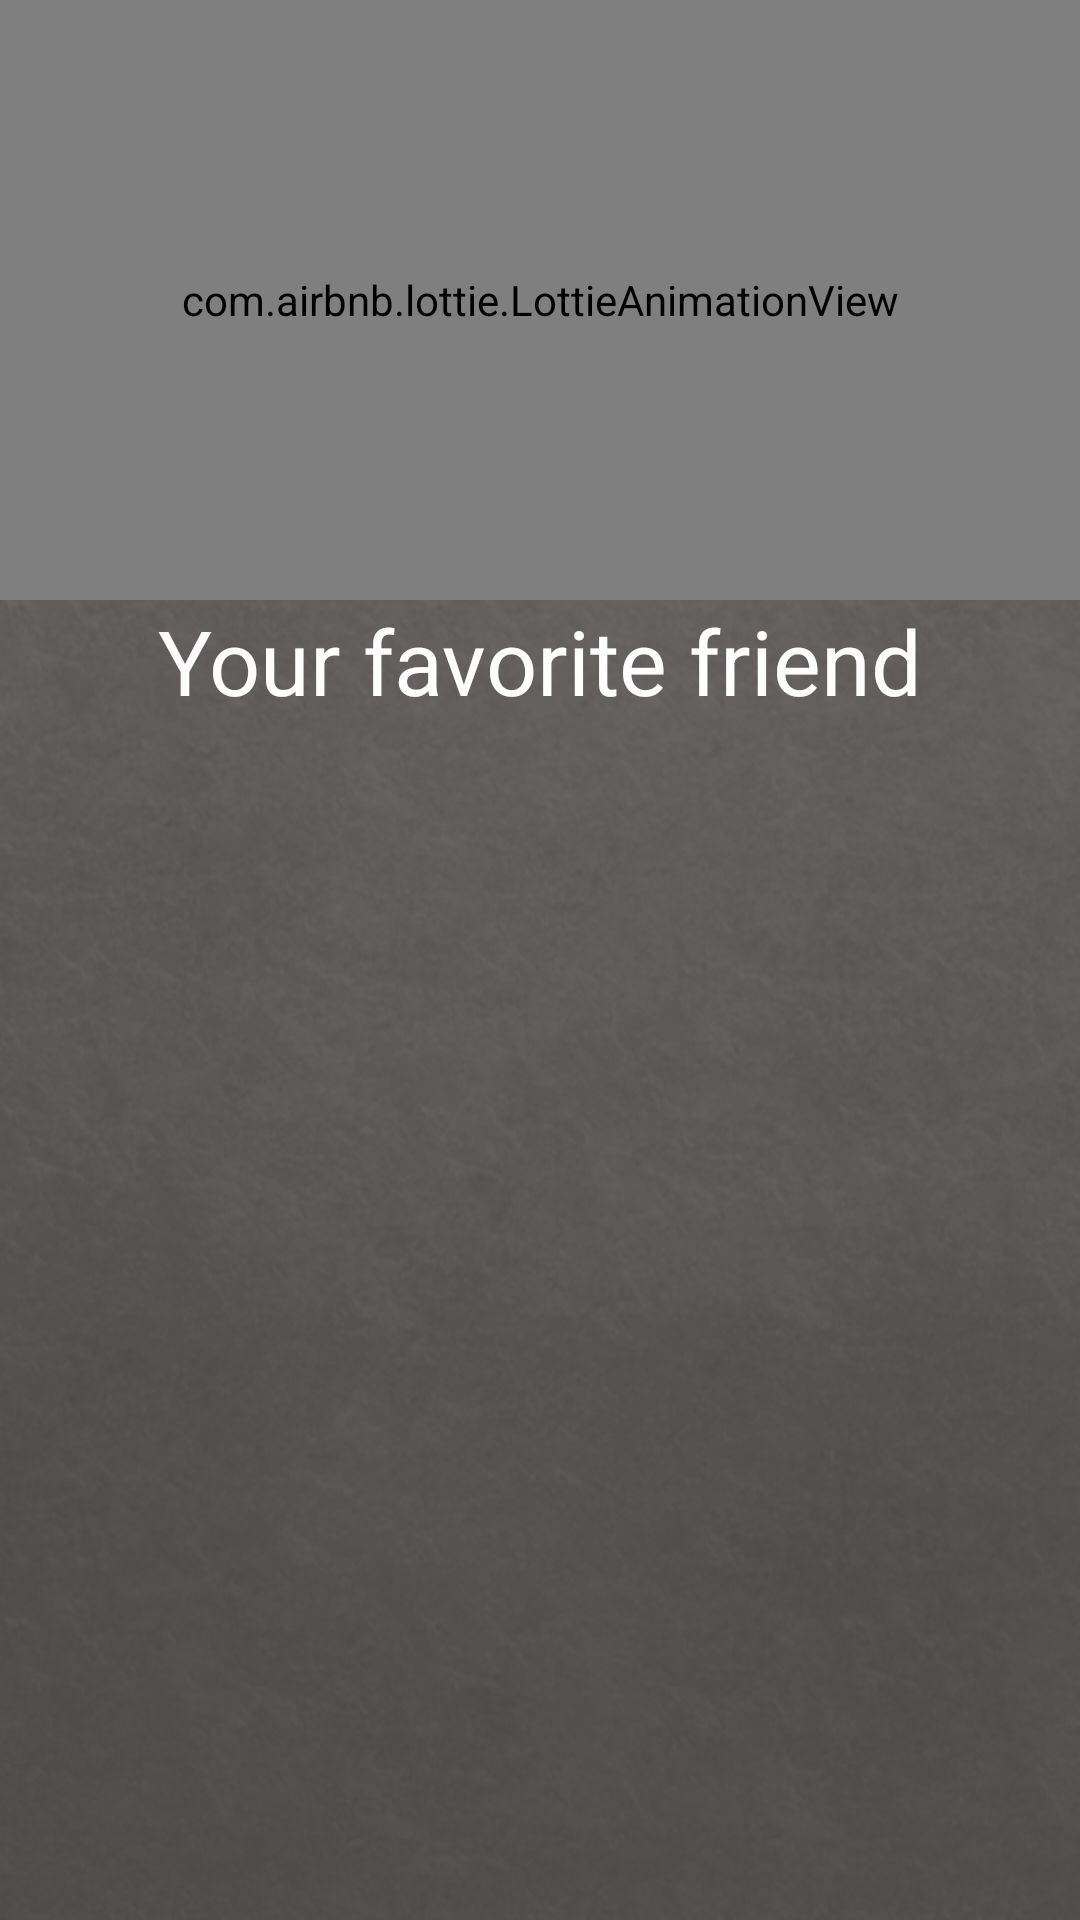

Produce the Android XML layout that renders to this screen, including the resource entries it uses.
<!-- AndroidManifest.xml: application theme Theme.Pal -->
<!-- res/layout/fragment_favorites.xml -->
<?xml version="1.0" encoding="utf-8"?>
<androidx.constraintlayout.widget.ConstraintLayout xmlns:android="http://schemas.android.com/apk/res/android"
    android:layout_width="match_parent"
    android:layout_height="match_parent"
    xmlns:app="http://schemas.android.com/apk/res-auto"
    android:background="@drawable/background2"
    xmlns:tools="http://schemas.android.com/tools"
    tools:context=".ui.homeScreens.favorites.FavoritesFragment">

    <LinearLayout
        android:layout_width="match_parent"
        android:layout_height="match_parent"
        android:orientation="vertical"
        android:visibility="gone"
        android:id="@+id/guest_screen">

        <com.airbnb.lottie.LottieAnimationView
            android:layout_width="match_parent"
            android:layout_height="200dp"
            android:id="@+id/dog_wait_anim"
            android:layout_gravity="center"
            app:lottie_autoPlay="true"
            app:lottie_loop="true"
            app:lottie_rawRes="@raw/favorite_pets"
            android:layout_marginTop="100dp"
            />

        <TextView
            android:layout_width="wrap_content"
            android:layout_height="wrap_content"
            android:textSize="30sp"
            android:gravity="center"
            android:layout_gravity="center"
            android:text="@string/guest_describe"
            android:textColor="@color/white"
            android:padding="20dp"
            android:layout_marginStart="10dp"/>

        <com.google.android.material.button.MaterialButton
            android:layout_width="150dp"
            android:layout_height="wrap_content"
            android:layout_margin="10dp"
            app:cornerRadius="20dp"
            android:id="@+id/sign_in_favorite_btn"
            android:text="@string/sign_in"
            android:layout_gravity="center"
            />

    </LinearLayout>

    <androidx.core.widget.NestedScrollView
        android:layout_width="match_parent"
        android:layout_height="match_parent"
        android:id="@+id/user_screen"
        android:orientation="vertical"
        android:visibility="visible"
        >

        <LinearLayout
            android:layout_width="match_parent"
            android:layout_height="match_parent"
            android:orientation="vertical"
            >

            <com.airbnb.lottie.LottieAnimationView
                android:layout_width="match_parent"
                android:layout_height="200dp"
                android:id="@+id/dog_treat"
                android:layout_gravity="center"
                app:lottie_autoPlay="true"
                app:lottie_loop="true"
                app:lottie_rawRes="@raw/love_treat"
                />

            <TextView
                android:layout_width="wrap_content"
                android:layout_height="wrap_content"
                android:layout_gravity="center"
                android:text="@string/your_favorite_friend"
                android:textSize="30sp"
                android:textColor="@color/white"/>

            <androidx.recyclerview.widget.RecyclerView
                android:layout_width="match_parent"
                android:layout_height="match_parent"
                android:id="@+id/favorite_pets"
                android:padding="15dp">

            </androidx.recyclerview.widget.RecyclerView>

        </LinearLayout>

    </androidx.core.widget.NestedScrollView>

    <LinearLayout
        android:layout_width="match_parent"
        android:layout_height="match_parent"
        android:orientation="vertical"
        android:visibility="gone"
        android:layout_gravity="center"
        android:gravity="center"
        android:id="@+id/favorites_loading">

        <com.airbnb.lottie.LottieAnimationView
            android:layout_width="200dp"
            android:layout_height="200dp"
            android:id="@+id/paw_anim"
            android:layout_gravity="center"
            app:lottie_autoPlay="true"
            app:lottie_loop="true"
            app:lottie_rawRes="@raw/paw_loading"
            />

        <TextView
            android:layout_width="wrap_content"
            android:layout_height="wrap_content"
            android:text="@string/loading"
            android:textSize="40sp"
            android:layout_gravity="center"
            android:textColor="@color/white"/>

    </LinearLayout>

</androidx.constraintlayout.widget.ConstraintLayout>
<!-- resources referenced by this layout -->
<resources>
  <color name="white">#FFFFFFFF</color>
  <!-- drawable background2: png bitmap (drawable, 358471 bytes) -->
  <string name="guest_describe">You should sign-in to make your own favorite list</string>
  <string name="loading">Loading</string>
  <string name="sign_in">Sign-in</string>
  <string name="your_favorite_friend">Your favorite friend</string>
  <style name="Theme.Pal" parent="Theme.MaterialComponents.DayNight.Bridge">
          
          <item name="colorPrimary">@color/coffee</item>
          <item name="colorPrimaryVariant">@color/coffee</item>
          <item name="colorOnPrimary">@color/white</item>
          
          <item name="colorSecondary">@color/teal_200</item>
          <item name="colorSecondaryVariant">@color/teal_700</item>
          <item name="colorOnSecondary">@color/coffee</item>
          
      </style>
  <color name="coffee">#a87954</color>
  <color name="teal_200">#FF03DAC5</color>
  <color name="teal_700">#FF018786</color>
</resources>
